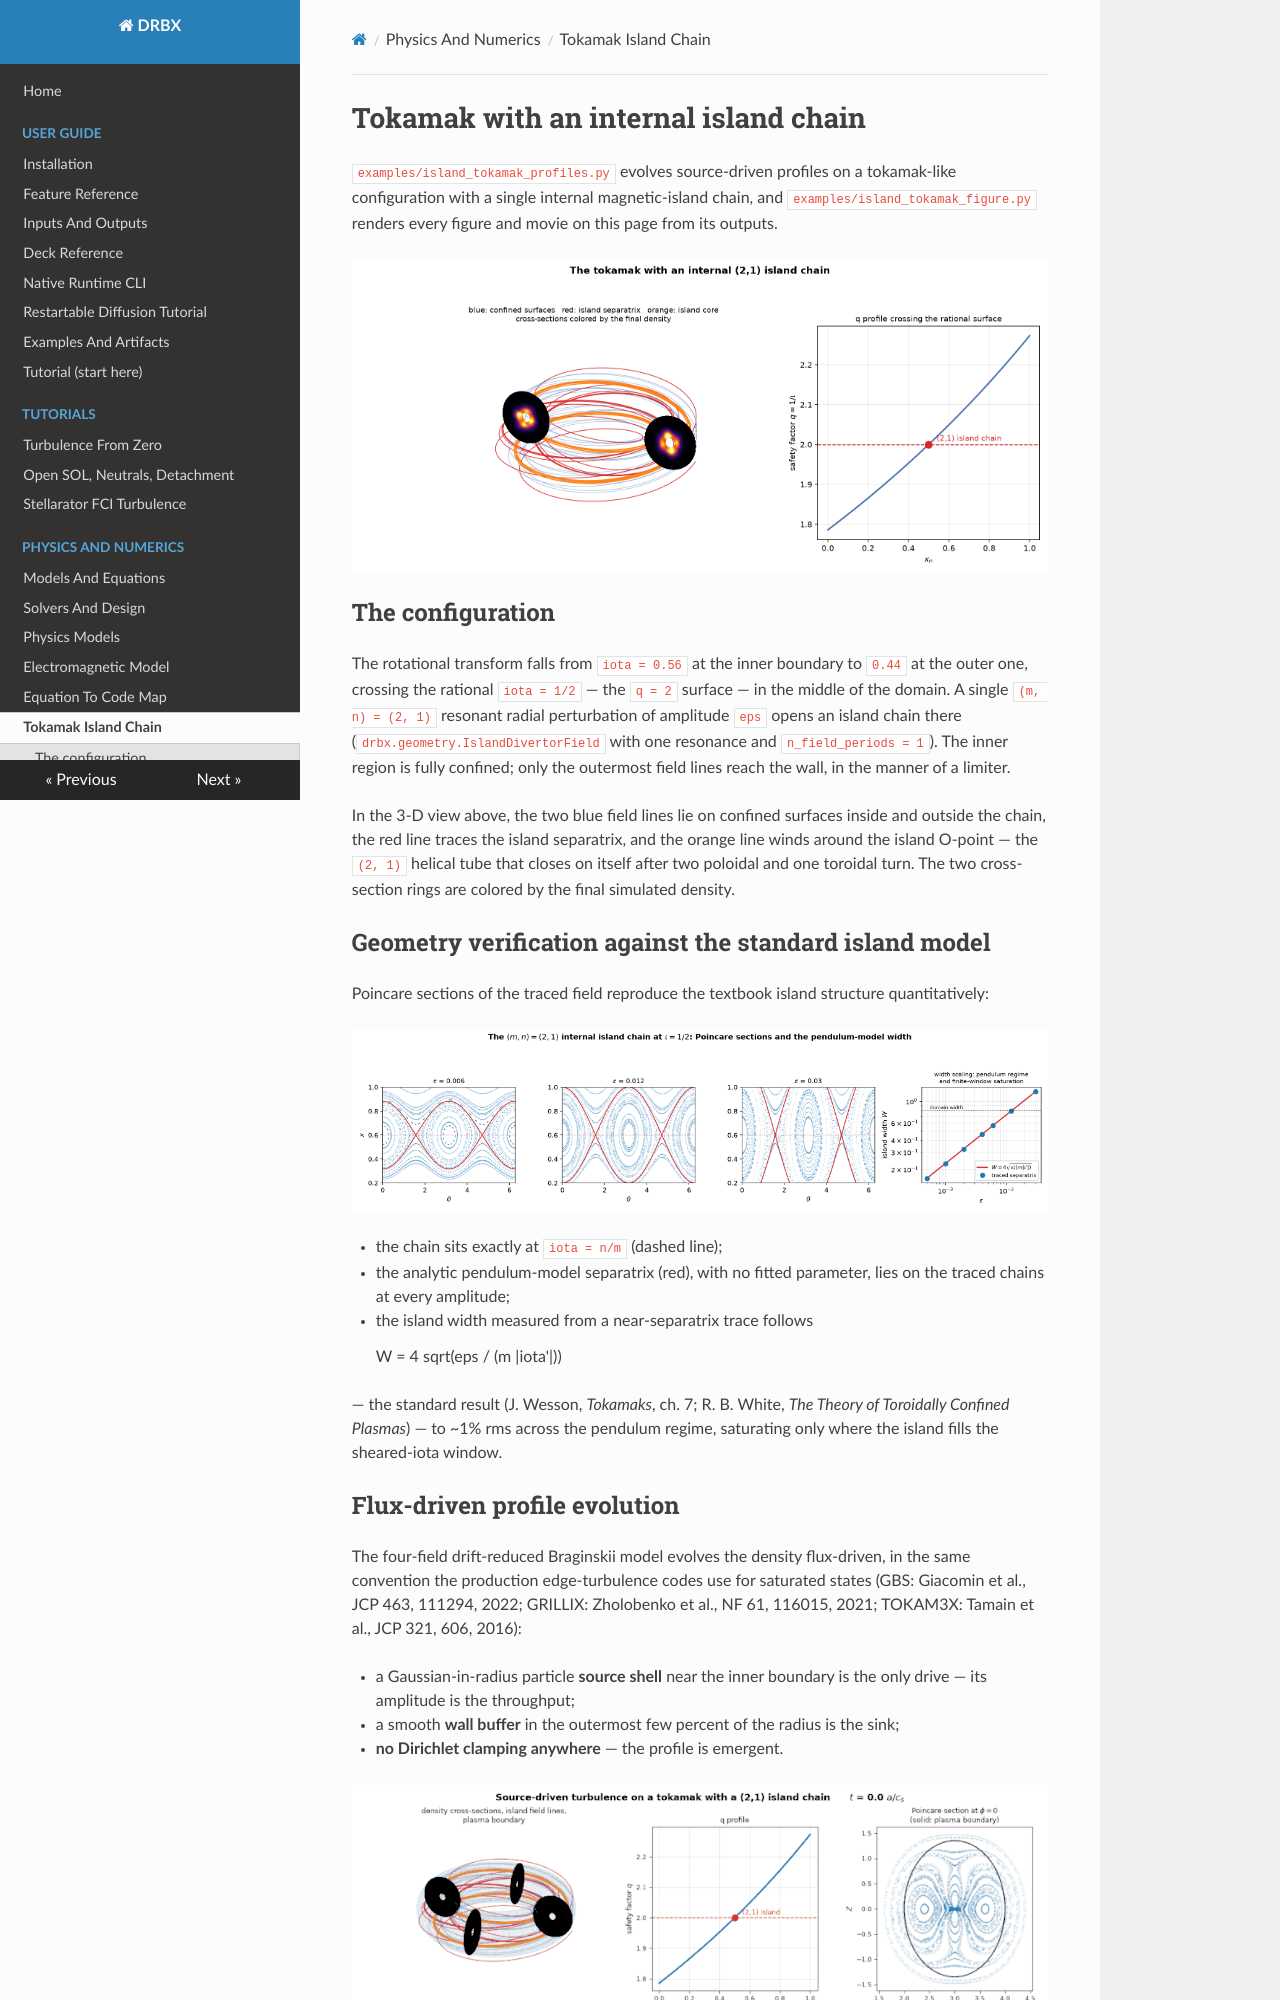

repository: uwplasma/DRBX · page: island_tokamak/index.html · generator: mkdocs

# Tokamak with an internal island chain

`examples/island_tokamak_profiles.py` evolves source-driven profiles on a
tokamak-like configuration with a single internal magnetic-island chain, and
`examples/island_tokamak_figure.py` renders every figure and movie on this
page from its outputs.

![3-D geometry and final state](media/island_tokamak_3d.png)

## The configuration

The rotational transform falls from `iota = 0.56` at the inner boundary to
`0.44` at the outer one, crossing the rational `iota = 1/2` — the `q = 2`
surface — in the middle of the domain. A single `(m, n) = (2, 1)` resonant
radial perturbation of amplitude `eps` opens an island chain there
(`drbx.geometry.IslandDivertorField` with one resonance and
`n_field_periods = 1`). The inner region is fully confined; only the
outermost field lines reach the wall, in the manner of a limiter.

In the 3-D view above, the two blue field lines lie on confined surfaces
inside and outside the chain, the red line traces the island separatrix, and
the orange line winds around the island O-point — the `(2, 1)` helical tube
that closes on itself after two poloidal and one toroidal turn. The two
cross-section rings are colored by the final simulated density.

## Geometry verification against the standard island model

Poincare sections of the traced field reproduce the textbook island
structure quantitatively:

![Poincare sections and width scaling](media/island_tokamak_poincare.png)

* the chain sits exactly at `iota = n/m` (dashed line);
* the analytic pendulum-model separatrix (red), with no fitted parameter,
  lies on the traced chains at every amplitude;
* the island width measured from a near-separatrix trace follows

      W = 4 sqrt(eps / (m |iota'|))

  — the standard result (J. Wesson, *Tokamaks*, ch. 7; R. B. White, *The
  Theory of Toroidally Confined Plasmas*) — to ~1% rms across the pendulum
  regime, saturating only where the island fills the sheared-iota window.
